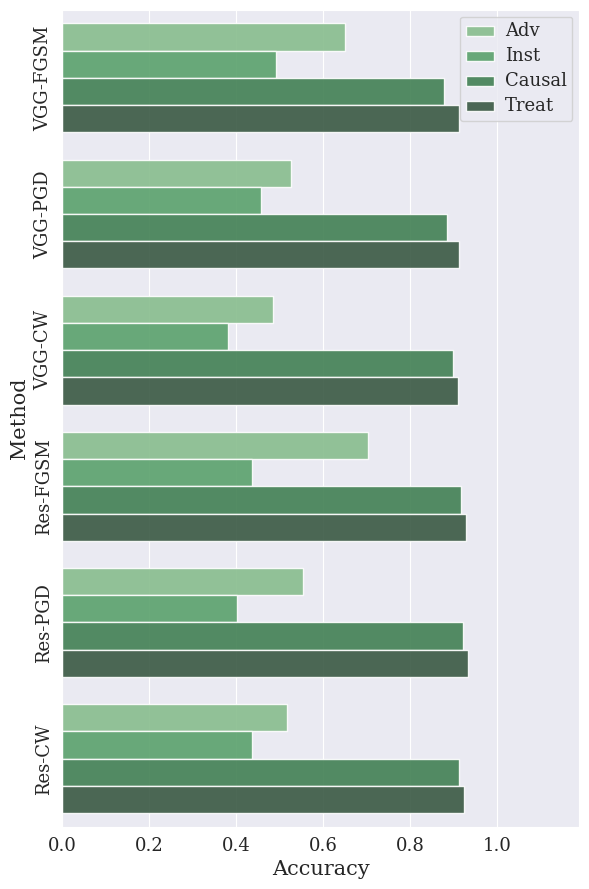

This figure's Python source:
import matplotlib
matplotlib.use('Agg')
import matplotlib.pyplot as plt
import seaborn as sns
import pandas as pd
import numpy as np

content = np.array(['VGG-FGSM', 'VGG-PGD', 'VGG-CW', 'Res-FGSM', 'Res-PGD', 'Res-CW'])

svhn_adv = np.array([[0.6497, 0.5266, 0.4839, 0.704, 0.5547, 0.5177]])
svhn_inst = np.array([[0.4909, 0.4566, 0.3811, 0.4369, 0.403, 0.436]])
svhn_causal = np.array([[0.8784, 0.8848, 0.8994, 0.9186, 0.9225, 0.9122]])
svhn_treat = np.array([[0.913, 0.9141, 0.9101, 0.9304, 0.9344, 0.9242]])

svhn = np.concatenate([svhn_adv, svhn_inst, svhn_causal, svhn_treat])

svhn_df = pd.DataFrame(columns=content, data=svhn)

svhn_ = svhn_df.set_index([["Adv", "Inst", "Causal", "Treat"]])
svhn_df_ = svhn_.stack().reset_index()
svhn_df_.columns = ['', 'Method', 'Accuracy']

matplotlib.rc_file_defaults()
sns.set_style("darkgrid", {'font.family':'serif', 'font.serif':['Times New Roman']})

fig = plt.figure(figsize=(6, 9), dpi=600)
b = sns.barplot(x='Accuracy', y='Method', hue='', data=svhn_df_, alpha=0.9, palette="Greens_d", orient='h')

b.legend(loc='upper right', title='', frameon=True)

b.set(xlim=(0, 1.19))
b.tick_params(labelsize=13)
b.set_yticklabels(labels=b.get_yticklabels(), rotation=90, va='center')

#b.axes.set_title("VGG-16 Network",fontsize=20)
b.set_ylabel("Method", fontsize=15)
b.set_xlabel("Accuracy", fontsize=15)

plt.setp(b.get_legend().get_texts(), fontsize=13)
plt.tight_layout()
plt.savefig("./causal_svhn.png")
